Photos from the image-classification dataset "yolo_classification" in the GitHub repository BahayHakobo/Computer_vision_palm_tree. Its 3 classes are: black beetle damage, healthy trees, red beetle damage.

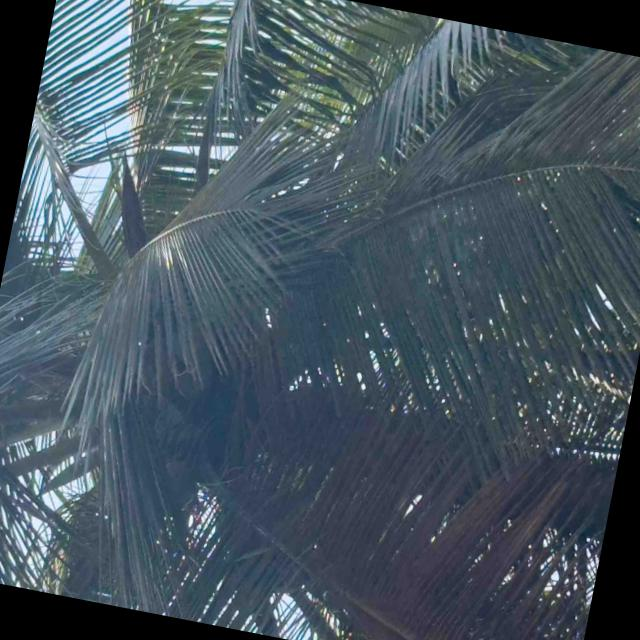
Label: healthy trees

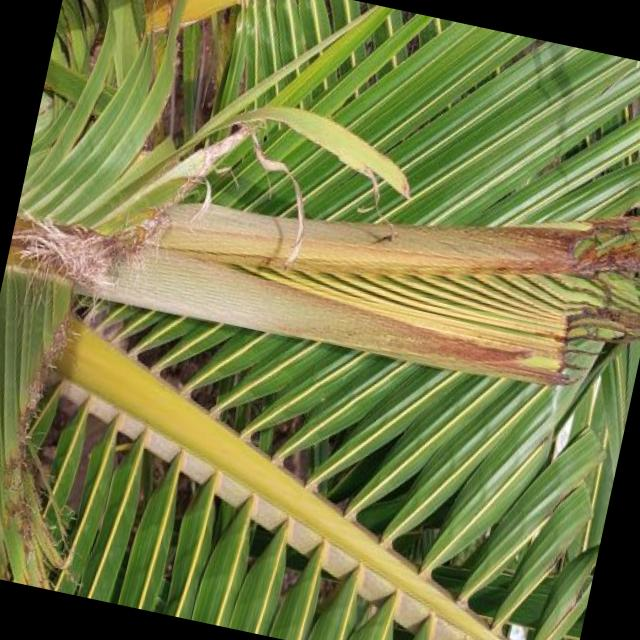
Label: black beetle damage

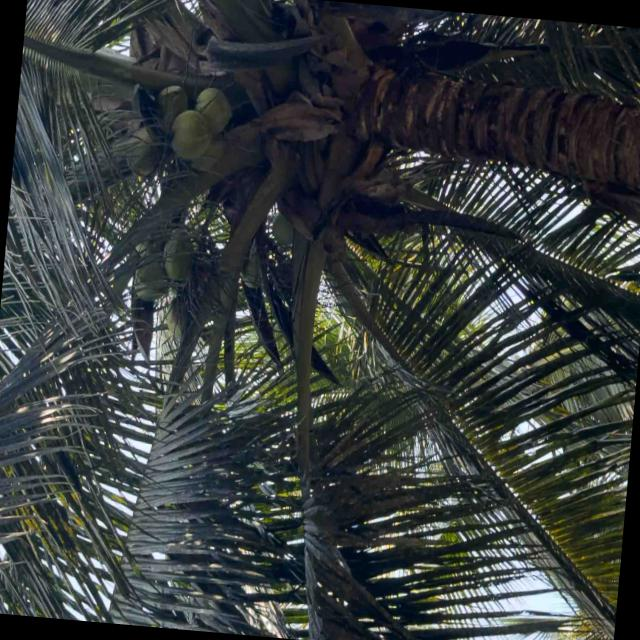
Label: healthy trees

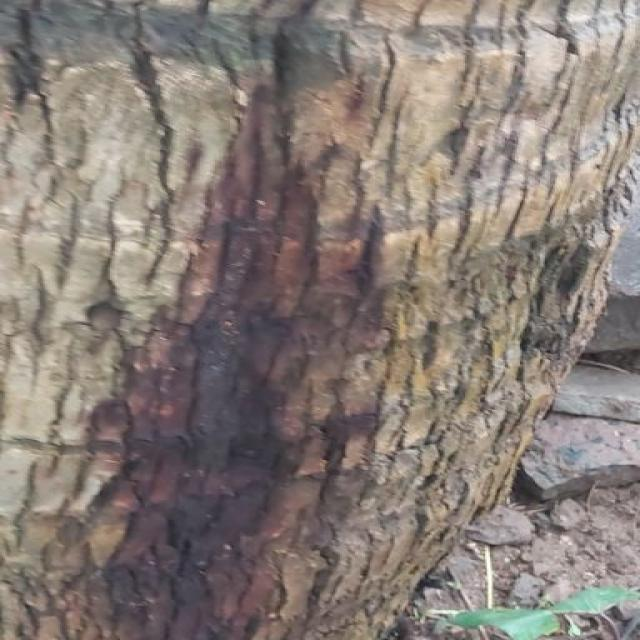
Label: red beetle damage

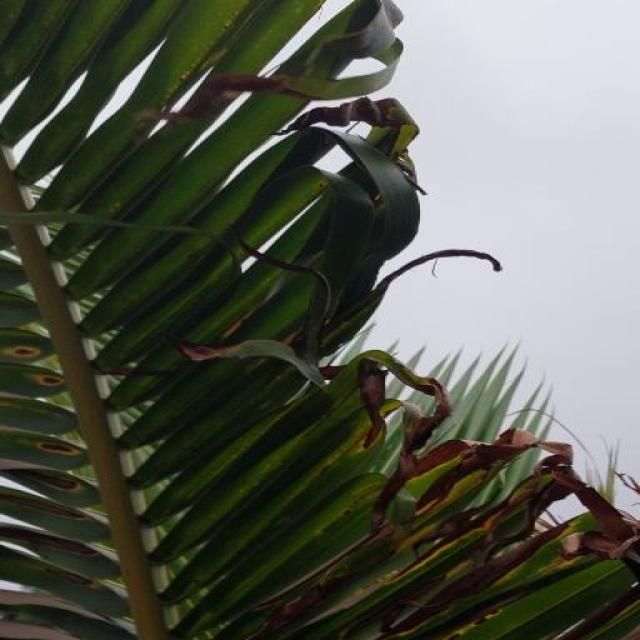
Label: black beetle damage

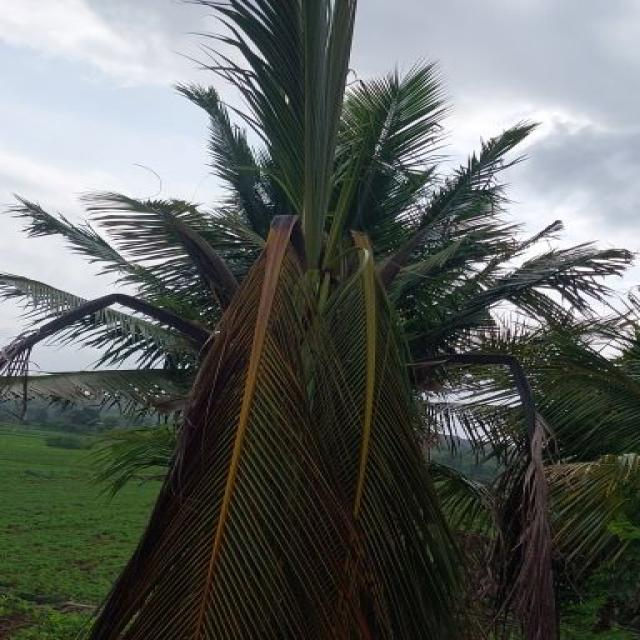
Label: red beetle damage
